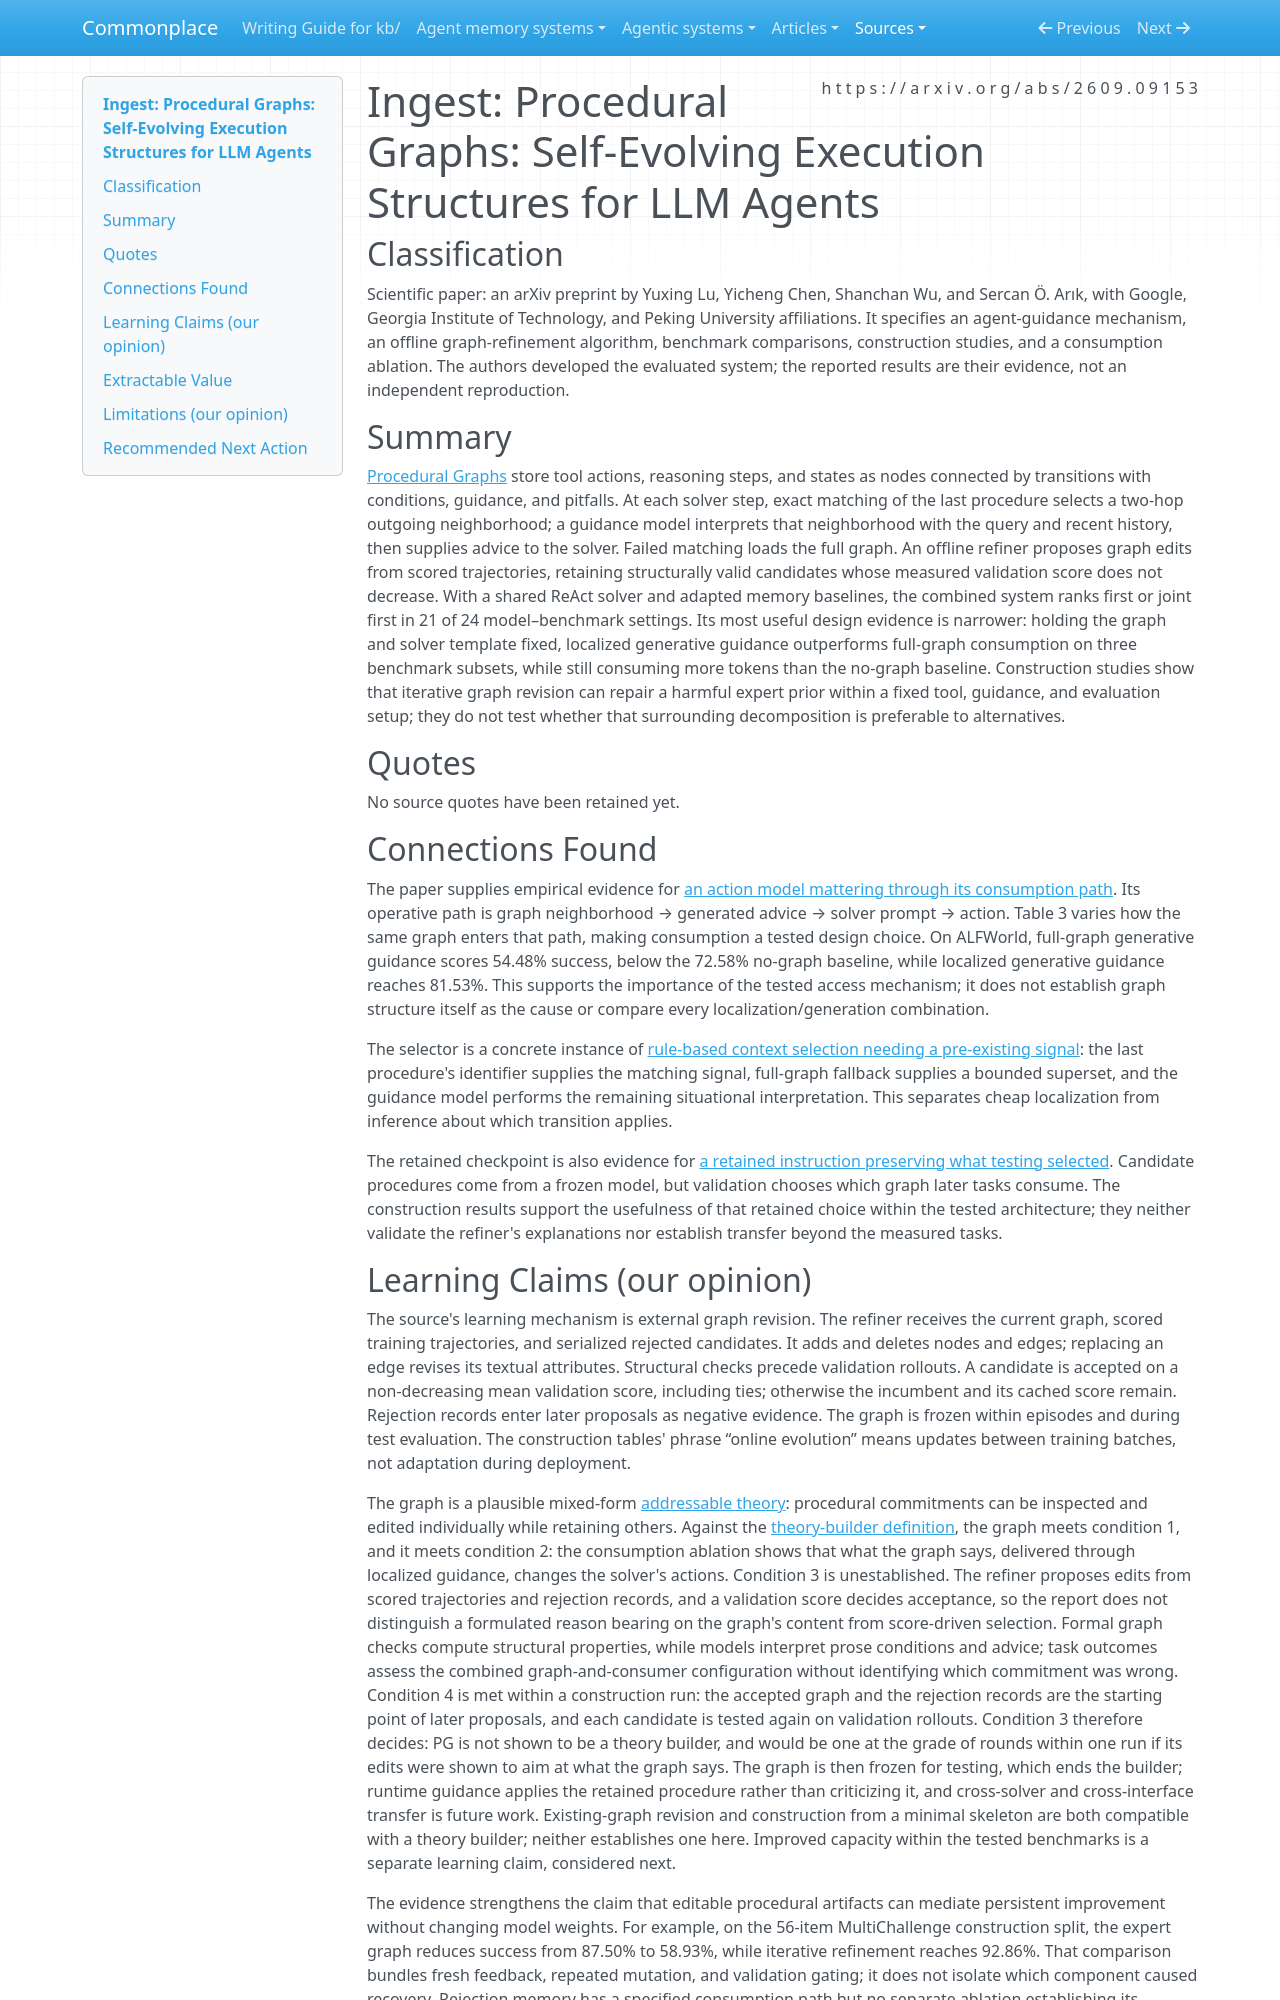

repository: zby/commonplace · page: sources/procedural-graphs-self-evolving-execution.ingest/index.html · generator: mkdocs

---
description: "Procedural Graphs combine localized action guidance with validated graph revision; their experiments separate consumption choices while leaving the surrounding learning machinery fixed."
type: types/ingest-report.md
source: https://arxiv.org/abs/2609.09153
captured: "2026-09-21"
ingested: "2026-09-21"
capture: pdftotext
capture_scope: full-source
doi: "10.48550/arXiv.2609.09153"
genre: scientific-paper
snapshot_sha256: 59d8f1724e3964d6991cbad80c288d1eb04ea4fd17235c1307d5ea864781c54a
domains: [context-engineering, procedural-memory, agent-learning]
learning_claims: true
---

# Ingest: Procedural Graphs: Self-Evolving Execution Structures for LLM Agents

## Classification

Scientific paper: an arXiv preprint by Yuxing Lu, Yicheng Chen, Shanchan Wu, and Sercan Ö. Arık, with Google, Georgia Institute of Technology, and Peking University affiliations. It specifies an agent-guidance mechanism, an offline graph-refinement algorithm, benchmark comparisons, construction studies, and a consumption ablation. The authors developed the evaluated system; the reported results are their evidence, not an independent reproduction.

## Summary

[Procedural Graphs](https://arxiv.org/abs/2609.09153) store tool actions, reasoning steps, and states as nodes connected by transitions with conditions, guidance, and pitfalls. At each solver step, exact matching of the last procedure selects a two-hop outgoing neighborhood; a guidance model interprets that neighborhood with the query and recent history, then supplies advice to the solver. Failed matching loads the full graph. An offline refiner proposes graph edits from scored trajectories, retaining structurally valid candidates whose measured validation score does not decrease. With a shared ReAct solver and adapted memory baselines, the combined system ranks first or joint first in 21 of 24 model–benchmark settings. Its most useful design evidence is narrower: holding the graph and solver template fixed, localized generative guidance outperforms full-graph consumption on three benchmark subsets, while still consuming more tokens than the no-graph baseline. Construction studies show that iterative graph revision can repair a harmful expert prior within a fixed tool, guidance, and evaluation setup; they do not test whether that surrounding decomposition is preferable to alternatives.

## Quotes

No source quotes have been retained yet.

## Connections Found

The paper supplies empirical evidence for [an action model mattering through its consumption path](../theory/an-action-model-matters-only-through-its-consumption-path.md). Its operative path is graph neighborhood → generated advice → solver prompt → action. Table 3 varies how the same graph enters that path, making consumption a tested design choice. On ALFWorld, full-graph generative guidance scores 54.48% success, below the 72.58% no-graph baseline, while localized generative guidance reaches 81.53%. This supports the importance of the tested access mechanism; it does not establish graph structure itself as the cause or compare every localization/generation combination.

The selector is a concrete instance of [rule-based context selection needing a pre-existing signal](../theory/rule-based-context-selection-needs-a-pre-existing-signal.md): the last procedure's identifier supplies the matching signal, full-graph fallback supplies a bounded superset, and the guidance model performs the remaining situational interpretation. This separates cheap localization from inference about which transition applies.

The retained checkpoint is also evidence for [a retained instruction preserving what testing selected](../theory/a-retained-instruction-preserves-what-testing-selected.md). Candidate procedures come from a frozen model, but validation chooses which graph later tasks consume. The construction results support the usefulness of that retained choice within the tested architecture; they neither validate the refiner's explanations nor establish transfer beyond the measured tasks.
